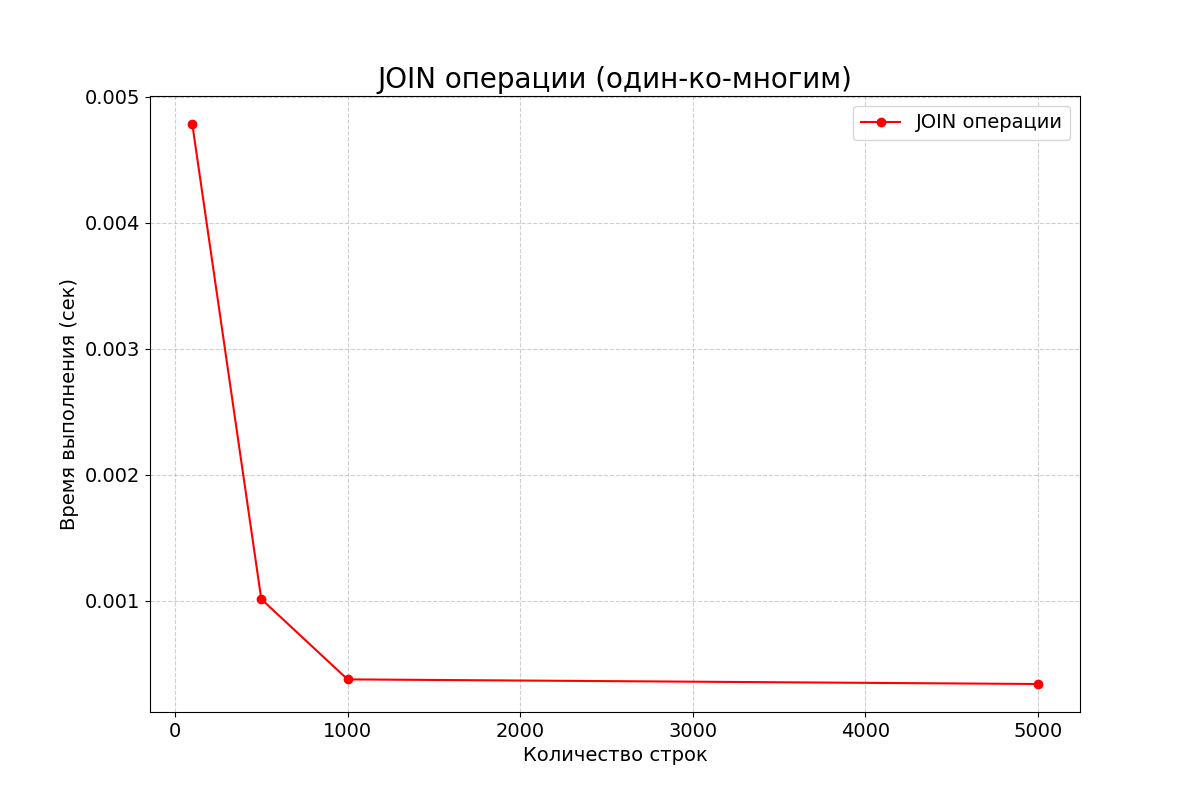

Values plotted in this chart, from the file beside it:
row_count, time_seconds
100, 0.004782
500, 0.001013
1000, 0.0003762
5000, 0.0003395
